pico-8 play session: hold ← + tap ❎

[t = 2 s] hold ← ~2s, tap ❎ ~4×
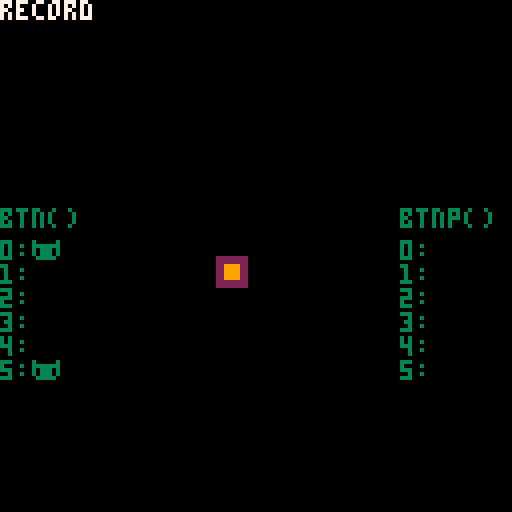
[t = 4 s] hold ← ~4s, tap ❎ ~7×
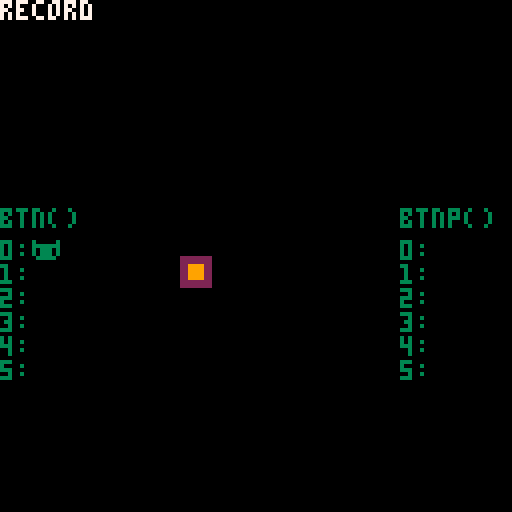
[t = 6 s] hold ← ~6s, tap ❎ ~10×
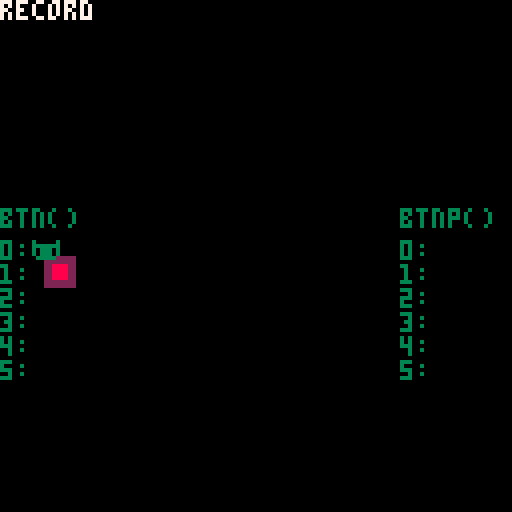
[t = 8 s] hold ← ~8s, tap ❎ ~14×
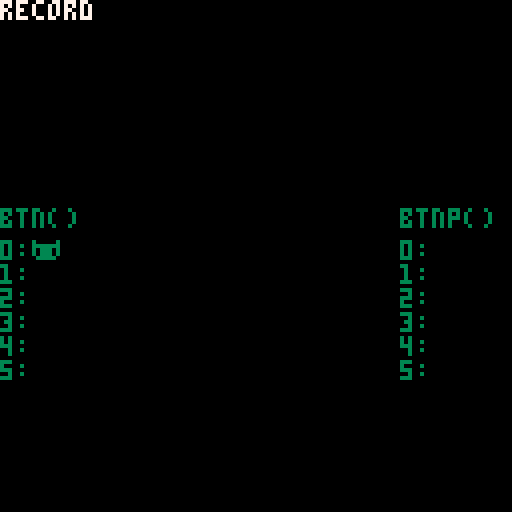

pico-8 cartridge
version 18
__lua__
-- demo mode
-- by Neil Popham

mode_demo={
 name="demo",
 t=0,
 btn=function(self,i)
  return i==nil and self.btnd or self.btnd&1<<i>0
 end,
 btnp=function(self,i)
  return i==nil and self.btnpd or self.btnpd&1<<i>0
 end,
 init=function(self)
  mode_demo.reset()
  self.t=0
  menuitem(
   1,
   "start recording",
   function()
    mode=mode_record
    mode:init()
   end
  )
 end,
 update=function(self)
  self.t+=1
  if self.t>self.ends then
   if self.reset then self.reset() end
   self.t=0
  end
  self.btnd=btnd[self.t] and btnd[self.t] or 0
  self.btnpd=btnpd[self.t] and btnpd[self.t] or 0
 end
}

mode_record={
 name="record",
 t=0,
 btn=function(self,i)
  local b=(i==nil and btn() or btn(i))
  local m=btn()
  if m>0 then btnd[self.t]=m end
  return b
 end,
 btnp=function(self,i)
  local b=(i==nil and btnp() or btnp(i))
  local m=btnp()
  if m>0 then btnpd[self.t]=m end
  return b
 end,
 init=function(self)
  mode_demo.reset()
  self.t=0
  btnd={}
  btnpd={}
  menuitem(
   1,
   "stop recording",
   function()
    mode_demo.ends=mode_record.t
    mode=mode_demo
    mode:init()
   end
  )
 end,
 update=function(self)
  self.t+=1
  local s=""
  for i,m in pairs(btnd) do
   s=s..i..","..m.."\n"
  end
  printh(s,"@clip")
 end
}

mode_game={
 name="game",
 btn=function(self,i)
  return i==nil and btn() or btn(i)
 end,
 btnp=function(self,i)
  return i==nil and btnp() or btnp(i)
 end,
 update=function()
 end
}

function ptn(b)
 return mode:btn(b)
end

function ptnp(b)
 return mode:btnp(b)
end

function reset()
 x=64
 y=64
 c1=1
 c2=8
end

function _init()
 printh("=== _init() ===")
 pad={left=0,right=1,up=2,down=3,btn1=4,btn2=5}
 mode_demo.reset=reset
 mode=mode_record
 mode:init()
end

function _update60()
 mode:update()

 if ptn(pad.left) then x-=1 end
 if ptn(pad.right) then x+=1 end
 if ptn(pad.up) then y-=1 end
 if ptn(pad.down) then y+=1 end

 if ptnp(pad.btn1) then c1=(c1==1 and 2 or 1) end
 if ptnp(pad.btn2) then c2=(c2==8 and 9 or 8) end
end

function _draw()
 cls()
 rectfill(x,y,x+7,y+7,c1)
 rectfill(x+2,y+2,x+5,y+5,c2)
 print(mode.name,0,0,7)
 print("btn()",0,52,3)
 print("btnp()",100,52,3)
 for i=0,5 do
  local z=ptn() or 0
  local b=z&1<<i>0
  print(i..":"..(b and "\130" or ""),0,60+i*6,3)
  local z=ptnp() or 0
  local b=z&1<<i>0
  print(i..":"..(b and "\130" or ""),100,60+i*6,3)
 end
end
